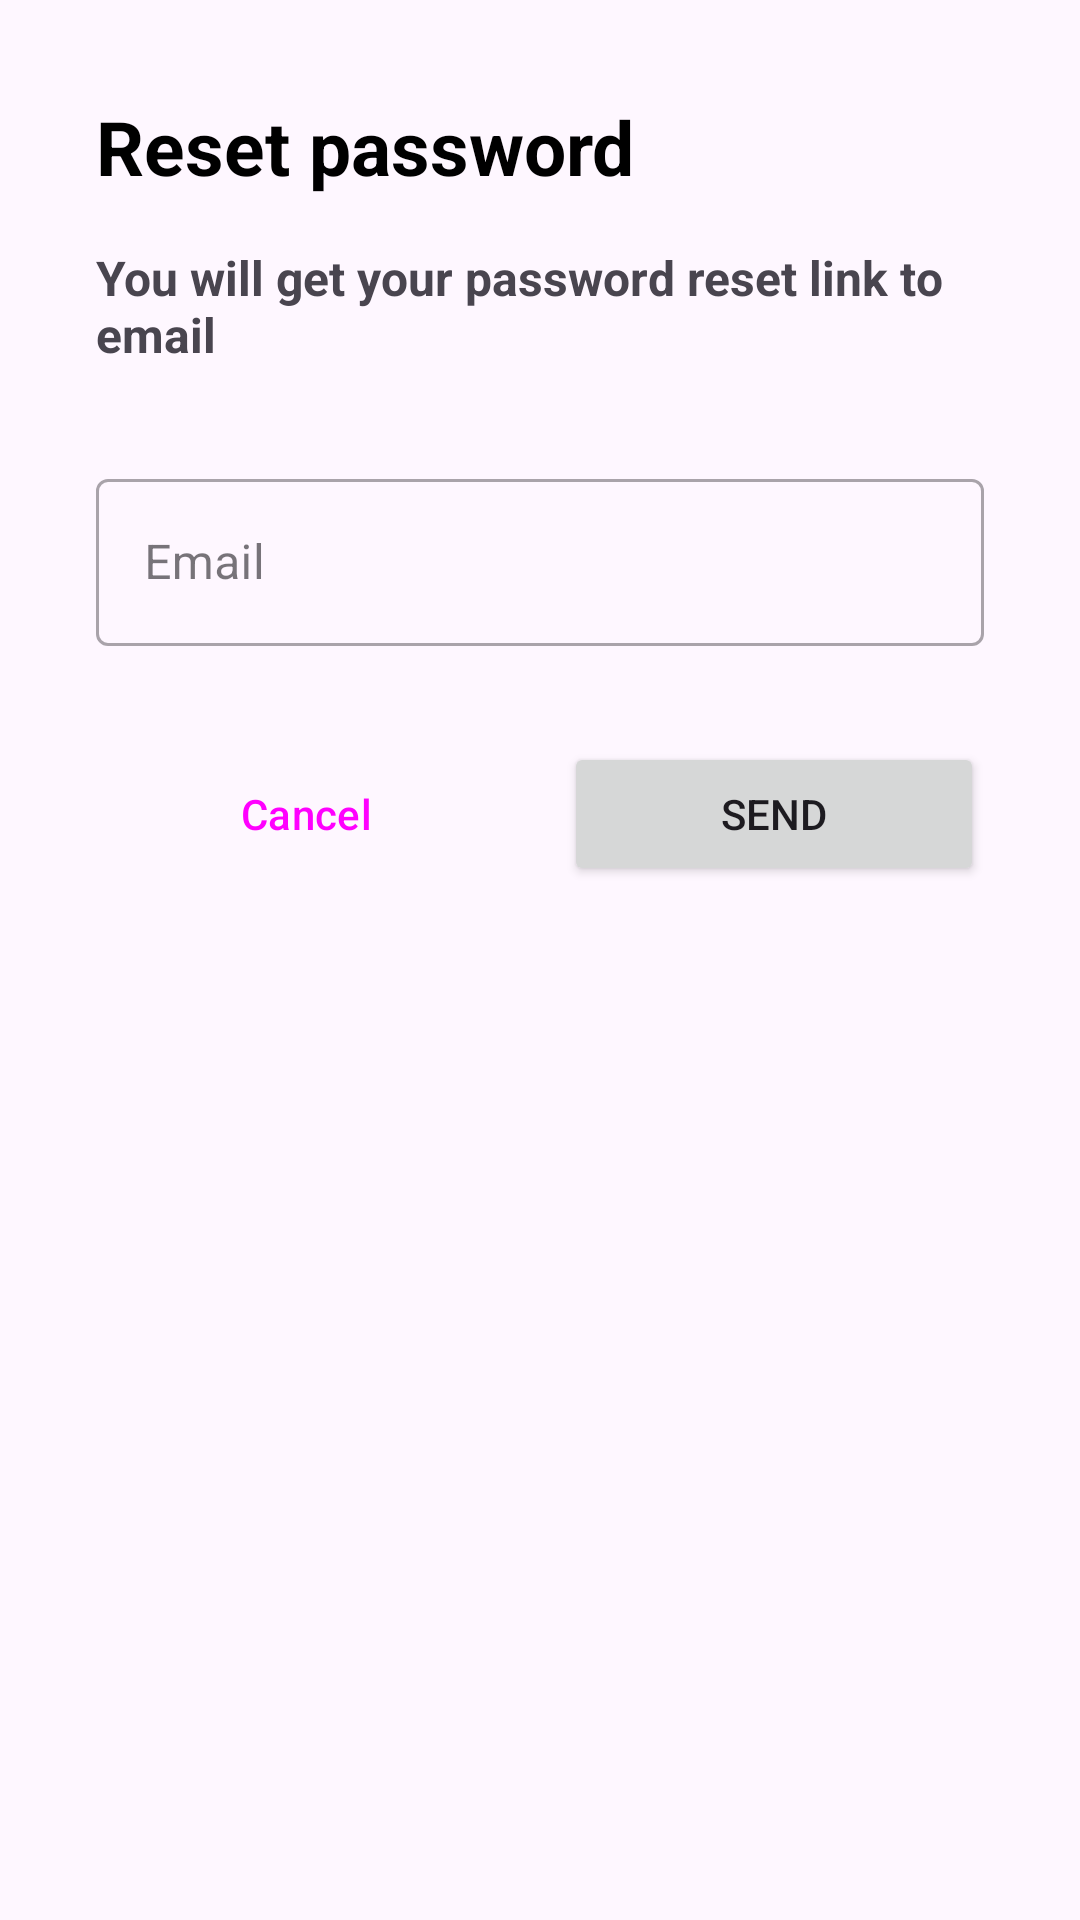

This screen was rendered from an Android layout file. Write that file and the resources it references.
<!-- AndroidManifest.xml: application theme Theme.Easy -->
<!-- res/layout/reset_possword_dialog.xml -->
<?xml version="1.0" encoding="utf-8"?>
<androidx.constraintlayout.widget.ConstraintLayout xmlns:android="http://schemas.android.com/apk/res/android"
    android:layout_width="match_parent"
    android:layout_height="match_parent"
    android:padding="32dp"
    xmlns:app="http://schemas.android.com/apk/res-auto">

    
    <TextView
        android:id="@+id/tvOrderEmployer"
        android:layout_width="wrap_content"
        android:layout_height="wrap_content"
        android:textStyle="bold"
        android:textColor="@color/black"
        android:textSize="25sp"
        android:text="Reset password"
        app:layout_constraintStart_toStartOf="parent"
        app:layout_constraintTop_toTopOf="parent"
        />

    <TextView
        android:id="@+id/tvResetPasswordText"
        android:layout_width="wrap_content"
        android:layout_height="wrap_content"
        android:layout_marginTop="16dp"
        android:textStyle="bold"
        android:textSize="16sp"
        android:text="You will get your password reset link to email"
        app:layout_constraintStart_toStartOf="@id/tvOrderEmployer"
        app:layout_constraintTop_toBottomOf="@id/tvOrderEmployer"
        />

    <com.google.android.material.textfield.TextInputLayout
        android:id="@+id/etPasswordLabel"
        style="@style/Widget.MaterialComponents.TextInputLayout.OutlinedBox"
        android:layout_width="match_parent"
        android:layout_height="wrap_content"
        app:layout_constraintEnd_toEndOf="parent"
        android:layout_marginTop="32dp"
        app:layout_constraintStart_toStartOf="@id/tvResetPasswordText"
        app:layout_constraintTop_toBottomOf="@+id/tvResetPasswordText">

        <com.google.android.material.textfield.TextInputEditText
            android:id="@+id/etPassword"
            android:layout_width="match_parent"
            android:layout_height="wrap_content"
            android:hint="Email"
            android:inputType="textEmailAddress" />
    </com.google.android.material.textfield.TextInputLayout>

    
    <LinearLayout
        android:layout_width="match_parent"
        android:layout_height="wrap_content"
        android:orientation="horizontal"
        android:layout_marginTop="32dp"
        app:layout_constraintTop_toBottomOf="@+id/etPasswordLabel">

        <Button
            style="?attr/materialButtonOutlinedStyle"
            android:id="@+id/btnCancel"
            android:layout_width="0dp"
            android:layout_height="wrap_content"
            android:layout_weight="1"
            android:layout_marginEnd="8dp"
            android:text="Cancel"
            />

        <Button
            android:id="@+id/btnSend"
            android:layout_width="0dp"
            android:layout_marginStart="8dp"
            android:layout_height="wrap_content"
            android:layout_weight="1"
            android:text="Send"
            />

    </LinearLayout>

</androidx.constraintlayout.widget.ConstraintLayout>
<!-- resources referenced by this layout -->
<resources>
  <color name="black">#FF000000</color>
  <style name="Theme.Easy" parent="Base.Theme.Easy" />
  <style name="Base.Theme.Easy" parent="Theme.Material3.DayNight.NoActionBar">
          
          
      </style>
</resources>
